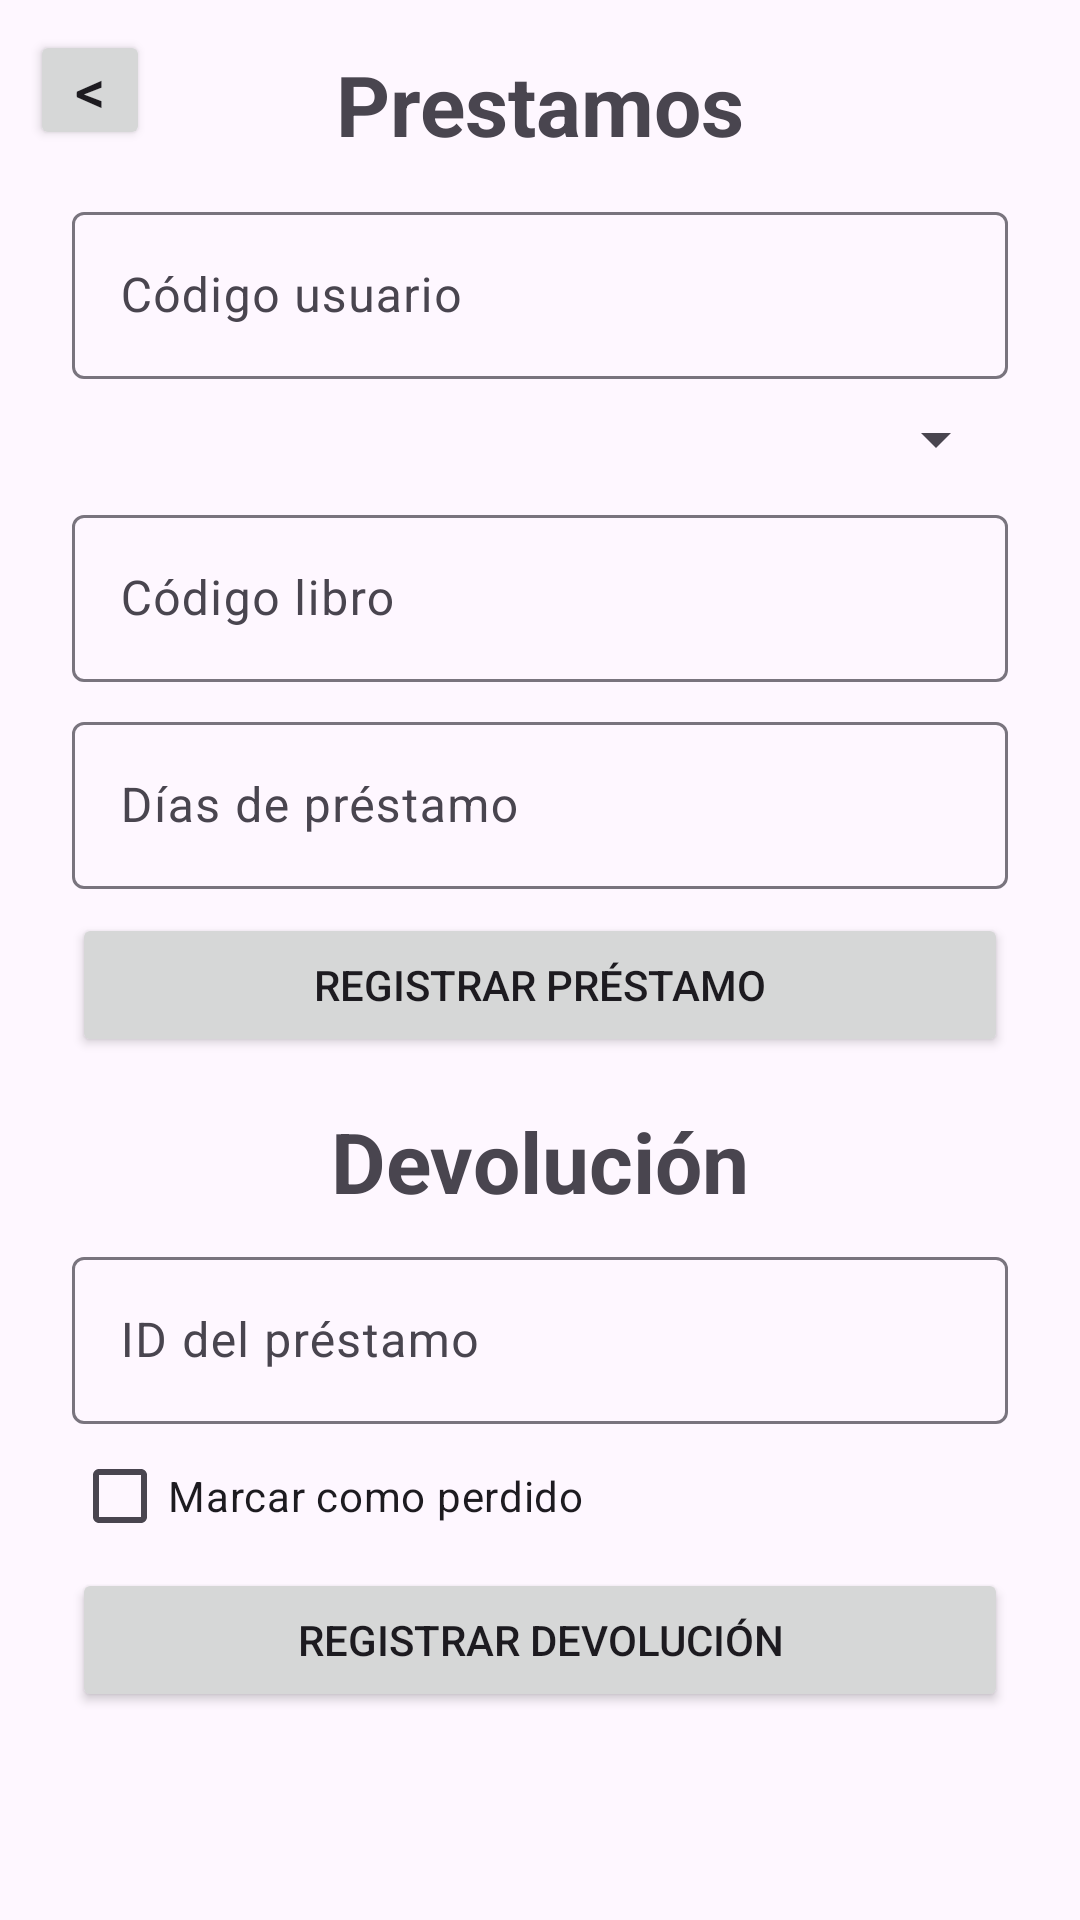

The Android layout XML behind this screen, and the referenced resources:
<!-- AndroidManifest.xml: application theme Theme.CesarYJuanClaudio -->
<!-- res/layout/activity_prestamos.xml -->
<?xml version="1.0" encoding="utf-8"?>
<androidx.constraintlayout.widget.ConstraintLayout
    xmlns:android="http://schemas.android.com/apk/res/android"
    xmlns:app="http://schemas.android.com/apk/res-auto"
    android:id="@+id/main"
    android:layout_width="match_parent"
    android:layout_height="match_parent">

    <Button
        android:id="@+id/btn_retroceder"

        android:layout_width="40dp"
        android:layout_height="40dp"

        android:text="@string/retroceder"
        android:textStyle="normal"

        android:textSize="20sp"
        android:padding="0dp"

        android:insetTop="0dp"
        android:insetBottom="0dp"

        android:minWidth="0dp"
        android:minHeight="0dp"

        android:gravity="center"
        app:cornerRadius="24dp"

        app:layout_constraintStart_toStartOf="parent"
        app:layout_constraintTop_toTopOf="parent"

        android:layout_marginTop="10dp"
        android:layout_marginStart="10dp"
        />

    <TextView
        android:id="@+id/tv_titulo"
        android:layout_width="wrap_content"
        android:layout_height="wrap_content"
        android:text="Prestamos"
        android:textSize="28sp"
        android:textStyle="bold"
        android:layout_marginTop="16dp"
        app:layout_constraintTop_toTopOf="parent"
        app:layout_constraintStart_toStartOf="parent"
        app:layout_constraintEnd_toEndOf="parent"/>

    <com.google.android.material.textfield.TextInputLayout
        android:id="@+id/til_cod_usuario_prestamo"
        android:layout_width="0dp"
        android:layout_height="wrap_content"
        android:layout_marginHorizontal="24dp"
        android:layout_marginTop="12dp"
        app:layout_constraintTop_toBottomOf="@+id/tv_titulo"
        app:layout_constraintStart_toStartOf="parent"
        app:layout_constraintEnd_toEndOf="parent">
        <com.google.android.material.textfield.TextInputEditText
            android:id="@+id/et_cod_usuario_prestamo"
            android:layout_width="match_parent"
            android:layout_height="wrap_content"
            android:hint="Código usuario"/>
    </com.google.android.material.textfield.TextInputLayout>

    <Spinner
        android:id="@+id/spinner_tipo_usuario"
        android:layout_width="0dp"
        android:layout_height="wrap_content"
        android:layout_marginHorizontal="24dp"
        android:layout_marginTop="8dp"
        app:layout_constraintTop_toBottomOf="@+id/til_cod_usuario_prestamo"
        app:layout_constraintStart_toStartOf="parent"
        app:layout_constraintEnd_toEndOf="parent"/>

    <com.google.android.material.textfield.TextInputLayout
        android:id="@+id/til_cod_libro_prestamo"
        android:layout_width="0dp"
        android:layout_height="wrap_content"
        android:layout_marginHorizontal="24dp"
        android:layout_marginTop="8dp"
        app:layout_constraintTop_toBottomOf="@+id/spinner_tipo_usuario"
        app:layout_constraintStart_toStartOf="parent"
        app:layout_constraintEnd_toEndOf="parent">
        <com.google.android.material.textfield.TextInputEditText
            android:id="@+id/et_cod_libro_prestamo"
            android:layout_width="match_parent"
            android:layout_height="wrap_content"
            android:hint="Código libro"/>
    </com.google.android.material.textfield.TextInputLayout>

    <com.google.android.material.textfield.TextInputLayout
        android:id="@+id/til_dias"
        android:layout_width="0dp"
        android:layout_height="wrap_content"
        android:layout_marginHorizontal="24dp"
        android:layout_marginTop="8dp"
        app:layout_constraintTop_toBottomOf="@+id/til_cod_libro_prestamo"
        app:layout_constraintStart_toStartOf="parent"
        app:layout_constraintEnd_toEndOf="parent">
        <com.google.android.material.textfield.TextInputEditText
            android:id="@+id/et_dias"
            android:layout_width="match_parent"
            android:layout_height="wrap_content"
            android:hint="Días de préstamo"
            android:inputType="number"/>
    </com.google.android.material.textfield.TextInputLayout>

    <Button
        android:id="@+id/btn_prestar"
        android:layout_width="0dp"
        android:layout_height="wrap_content"
        android:layout_marginHorizontal="24dp"
        android:layout_marginTop="8dp"
        android:text="Registrar préstamo"
        app:layout_constraintTop_toBottomOf="@+id/til_dias"
        app:layout_constraintStart_toStartOf="parent"
        app:layout_constraintEnd_toEndOf="parent"/>

    
    <TextView
        android:id="@+id/tv_devolucion"
        android:layout_width="wrap_content"
        android:layout_height="wrap_content"
        android:text="Devolución"
        android:textSize="28sp"
        android:textStyle="bold"
        android:layout_marginTop="16dp"
        app:layout_constraintEnd_toEndOf="parent"
        app:layout_constraintTop_toBottomOf="@+id/btn_prestar"
        app:layout_constraintStart_toStartOf="parent"/>

    <com.google.android.material.textfield.TextInputLayout
        android:id="@+id/til_id_prestamo"
        android:layout_width="0dp"
        android:layout_height="wrap_content"
        android:layout_marginHorizontal="24dp"
        android:layout_marginTop="8dp"
        app:layout_constraintTop_toBottomOf="@+id/tv_devolucion"
        app:layout_constraintStart_toStartOf="parent"
        app:layout_constraintEnd_toEndOf="parent">
        <com.google.android.material.textfield.TextInputEditText
            android:id="@+id/et_id_prestamo"
            android:layout_width="match_parent"
            android:layout_height="wrap_content"
            android:hint="ID del préstamo"
            android:inputType="number"/>
    </com.google.android.material.textfield.TextInputLayout>

    <CheckBox
        android:id="@+id/cb_perdido"
        android:layout_width="wrap_content"
        android:layout_height="wrap_content"
        android:text="Marcar como perdido"
        android:layout_marginStart="24dp"
        app:layout_constraintTop_toBottomOf="@+id/til_id_prestamo"
        app:layout_constraintStart_toStartOf="parent"/>

    <Button
        android:id="@+id/btn_devolver"
        android:layout_width="0dp"
        android:layout_height="wrap_content"
        android:layout_marginHorizontal="24dp"
        android:text="Registrar devolución"
        app:layout_constraintTop_toBottomOf="@+id/cb_perdido"
        app:layout_constraintStart_toStartOf="parent"
        app:layout_constraintEnd_toEndOf="parent"/>

    <ListView
        android:id="@+id/lv_prestamos"
        android:layout_width="0dp"
        android:layout_height="0dp"
        android:layout_marginHorizontal="24dp"
        android:layout_marginTop="8dp"
        android:layout_marginBottom="8dp"
        app:layout_constraintTop_toBottomOf="@+id/btn_devolver"
        app:layout_constraintBottom_toBottomOf="parent"
        app:layout_constraintStart_toStartOf="parent"
        app:layout_constraintEnd_toEndOf="parent"/>

</androidx.constraintlayout.widget.ConstraintLayout>
<!-- resources referenced by this layout -->
<resources>
  <string name="retroceder">&lt;</string>
  <style name="Theme.CesarYJuanClaudio" parent="Base.Theme.CesarYJuanClaudio" />
  <style name="Base.Theme.CesarYJuanClaudio" parent="Theme.Material3.DayNight.NoActionBar">
          
          
      </style>
</resources>
